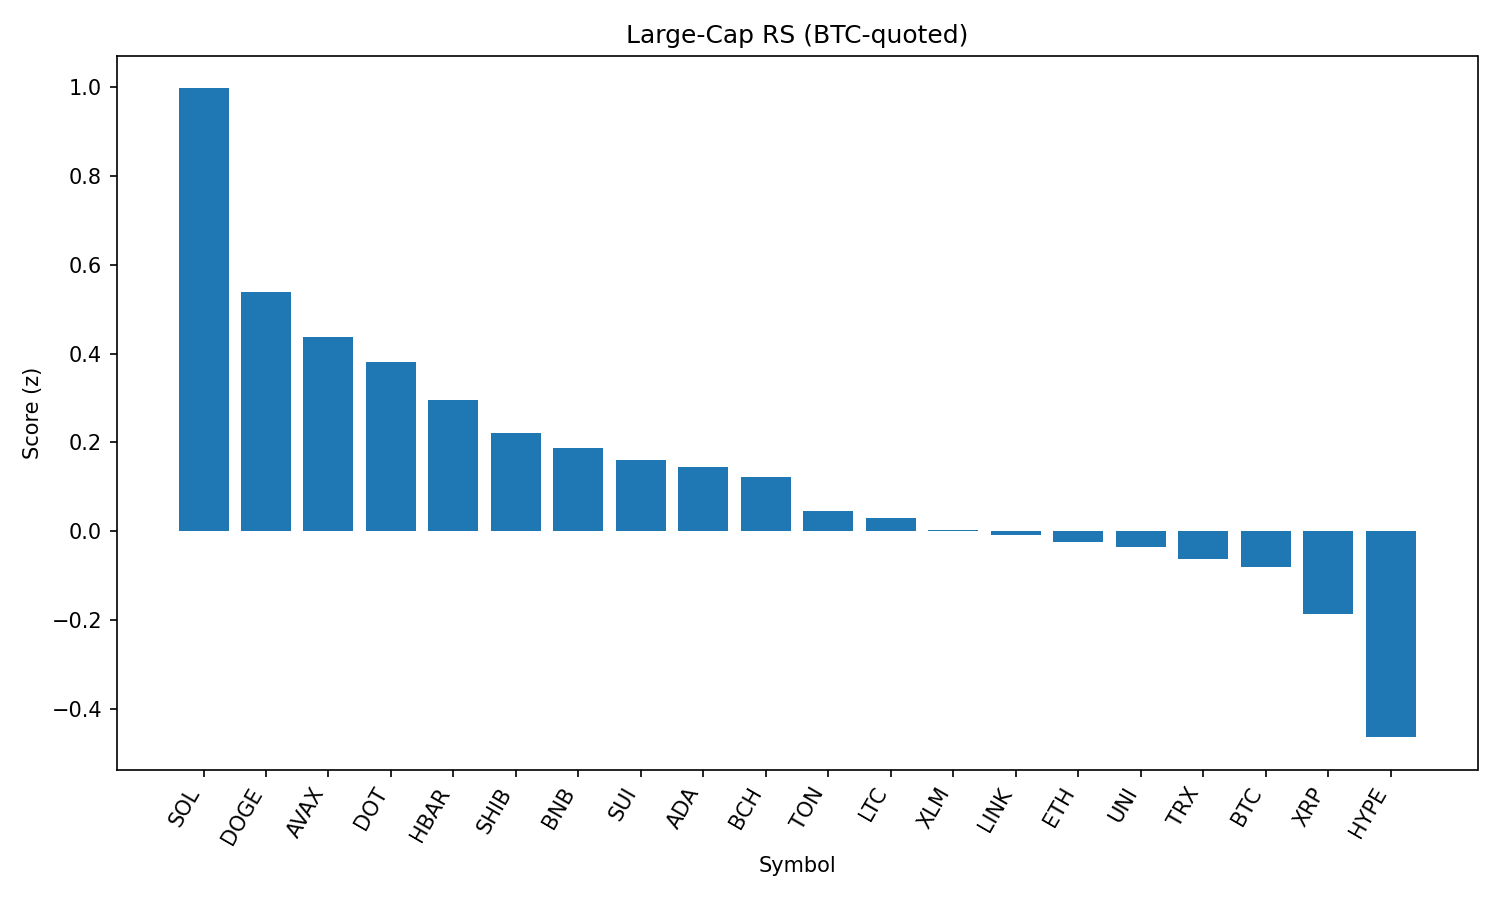

The file beside this chart, header and first rows:
rank, name, symbol, price_btc, price_usd, pct_1h_btc, pct_24h_btc, pct_7d_btc, market_cap_rank, market_cap_usd, volume_usd, score
1, Solana, SOL, 0.001937, 216.0, 0.808, 4.526, 20.45, 6, 116876458778, 12454743895, 0.9975
2, Dogecoin, DOGE, 2e-06, 0.2228, 1.03, 0.9121, 4.012, 9, 33594770130, 1743636307, 0.5387
3, Avalanche, AVAX, 0.0002235, 24.92, 0.6087, 1.602, 10.09, 22, 10529791875, 616640606, 0.4384
4, Polkadot, DOT, 3.542e-05, 3.95, 0.3758, 2.367, 4.819, 34, 6016636704, 361160133, 0.3803
5, Hedera, HBAR, 2.14e-06, 0.2387, 0.705, 0.44, 2.231, 24, 10119025048, 232828940, 0.2965
6, Shiba Inu, SHIB, 1.1296e-10, 1.259e-05, 0.5975, 0.2661, 2.47, 30, 7424877141, 166669262, 0.2202
7, BNB, BNB, 0.007845, 874.6, 0.06593, 2.073, 4.997, 5, 121850766489, 1645199956, 0.187
8, Sui, SUI, 3.101e-05, 3.46, 0.6084, -0.2513, 2.006, 19, 12144096232, 1029056587, 0.1611
9, Cardano, ADA, 7.62e-06, 0.8495, 0.7075, -0.751, 0.7928, 11, 31012873394, 1517958328, 0.1447
10, Bitcoin Cash, BCH, 0.004982, 555.4, 0.3349, 0.6522, 0.8634, 21, 11071216483, 142981516, 0.122
11, Toncoin, TON, 2.841e-05, 3.17, 0.2511, 0.6015, -3.635, 28, 8141742825, 249172399, 0.04577
12, Litecoin, LTC, 0.001013, 113, 0.2249, 0.4369, -0.656, 27, 8618296365, 448962452, 0.02985
13, Stellar, XLM, 3.39e-06, 0.3779, 0.4125, -0.4727, -2.642, 20, 11854534792, 228975319, 0.002087
14, Chainlink, LINK, 0.0002179, 24.29, -0.3075, 2.353, -1.613, 13, 16486856775, 2641056645, -0.008884
15, Ethereum, ETH, 0.04011, 4472, 0.2851, -1.015, 6.297, 2, 539723540129, 28369410981, -0.0241
16, Uniswap, UNI, 8.91e-05, 9.93, 0.2402, -0.06345, -2.375, 35, 5964588145, 301672570, -0.03494
17, TRON, TRX, 3.09e-06, 0.3443, 0.2879, -0.5147, -1.772, 10, 32580823603, 725366472, -0.06153
18, Bitcoin, BTC, 1.0, 111477, 0.0, 0.0, 0.0, 1, 2220652566150, 34551310165, -0.08138
19, XRP, XRP, 2.644e-05, 2.95, 0.0863, -1.071, 4.345, 3, 175475852673, 5567919767, -0.1864
20, Hyperliquid, HYPE, 0.0004125, 45.98, 0.1226, -3.737, 12.57, 16, 12448378656, 367835848, -0.464
21, Cronos, CRO, 2.76e-06, 0.3081, -3.912, -10.44, 119.3, 23, 10360170230, 1973072041, -2.76
